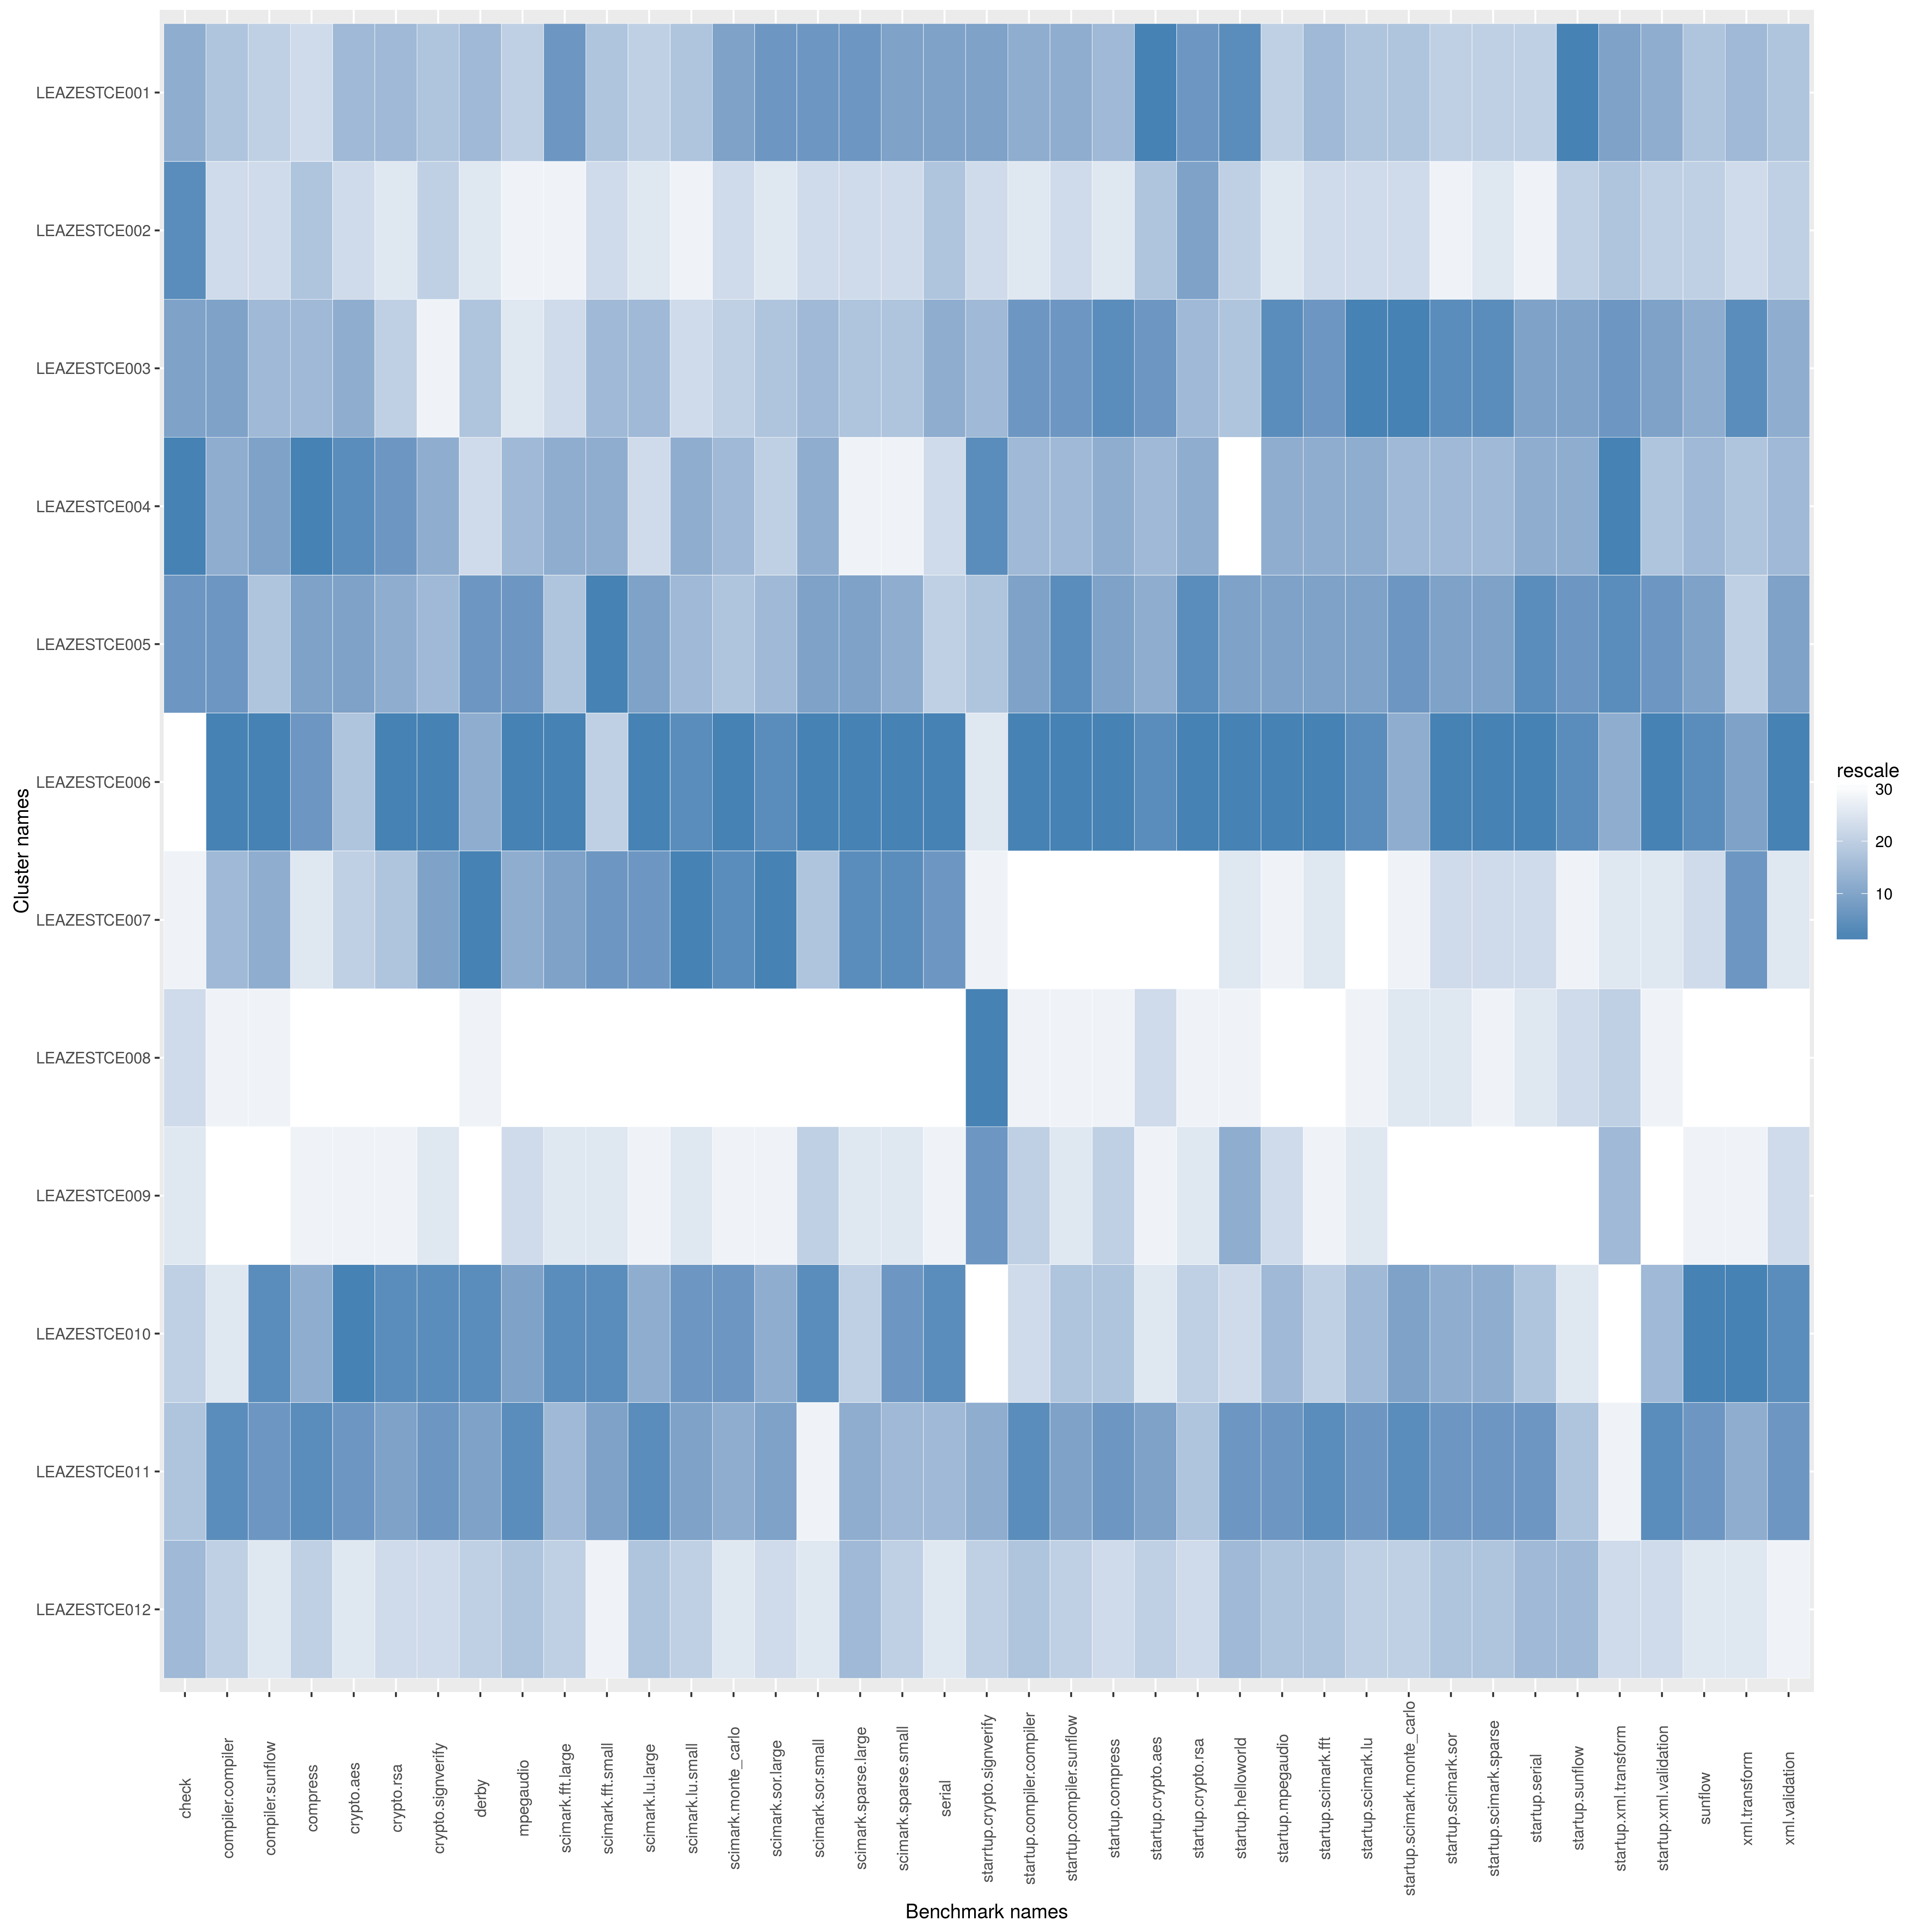

Values plotted in this chart, from the file beside it:
name, check, compiler.compiler, compiler.sunflow, compress, crypto.aes, crypto.rsa, crypto.signverify, derby, mpegaudio, scimark.fft.large, scimark.fft.small, scimark.lu.large, scimark.lu.small, scimark.monte_carlo, scimark.sor.large, scimark.sor.small, scimark.sparse.large, scimark.sparse.small, serial, starrtup.crypto.signverify, startup.compiler.compiler, startup.compiler.sunflow, startup.compress
LEAZESTCE001, 1475, 245.2, 95.25, 191.5, 71.94, 116.5, 198.7, 174.9, 101.4, 37.47, 354, 6.68, 282.2, 59.39, 36.76, 164.2, 21.33, 253.8, 117.9, 9.123, 4.612, 18.11, 47.35
LEAZESTCE002, 1506, 237.6, 93.23, 193.4, 70.89, 113.2, 195.3, 168, 99.37, 33.48, 350.4, 6.515, 277.4, 58.52, 35.63, 160.9, 20.73, 245.6, 115.5, 9.065, 4.371, 17.35, 45.87
LEAZESTCE003, 1478, 250.3, 96.52, 194.2, 72, 115.9, 193.8, 172.6, 99.8, 35.38, 354.4, 6.752, 281.4, 58.94, 36.15, 162.8, 20.87, 251.6, 117.7, 9.095, 4.633, 18.2, 47.97
LEAZESTCE004, 1569, 249.4, 96.69, 198.8, 73.21, 117.4, 202.1, 172.3, 101.9, 37.09, 354.4, 6.613, 283.9, 59.2, 36.01, 162.9, 20.18, 242.7, 114.6, 9.158, 4.582, 17.99, 47.57
LEAZESTCE005, 1499, 250.3, 95.93, 198.1, 72.6, 116.7, 201.3, 178.9, 103, 36.49, 359.3, 6.854, 283.9, 59.16, 36.15, 164.1, 21.23, 252.8, 114.7, 9.093, 4.619, 18.25, 47.57
LEAZESTCE006, 1277, 254.5, 99.26, 198.3, 71.65, 117.8, 203.9, 175, 104, 38.56, 352.1, 6.975, 287.4, 60.01, 37.25, 165.5, 21.62, 255.6, 119.7, 9.05, 4.737, 18.49, 48.7
LEAZESTCE007, 1279, 248.8, 96.64, 188.7, 71.56, 116.4, 202.3, 180.8, 102.4, 37.09, 356.5, 6.915, 287.7, 59.95, 37.32, 161.8, 21.48, 255.4, 118.6, 9.03, 4.134, 16.37, 45.49
LEAZESTCE008, 1354, 227.7, 91.77, 175.9, 66.79, 108.1, 192.4, 167.9, 97.25, 33.35, 342.9, 5.824, 265.7, 53.25, 31.04, 147.9, 18.7, 231.1, 107.8, 9.171, 4.311, 17.03, 45.82
LEAZESTCE009, 1349, 221.3, 85.42, 176.1, 70.27, 112.6, 193.8, 167.1, 99.96, 34.32, 349.9, 6.425, 277.8, 57.92, 32.51, 161.4, 20.66, 243.8, 112.8, 9.145, 4.421, 17.32, 46.87
LEAZESTCE010, 1369, 231.7, 96.85, 197.7, 73.41, 117.6, 202.8, 179.6, 102.6, 37.52, 358.6, 6.826, 287.4, 59.69, 36.37, 164.9, 20.83, 254, 119.1, 8.976, 4.421, 17.72, 46.97
LEAZESTCE011, 1393, 251.6, 96.77, 198.7, 72.94, 117.2, 202.3, 178.7, 103.5, 36.87, 356.3, 6.931, 286.1, 59.26, 36.71, 156.2, 21.2, 252.7, 116.6, 9.123, 4.634, 18.19, 47.9
LEAZESTCE012, 1467, 241.2, 92.51, 191.8, 70.75, 114.9, 194.6, 172.6, 101.7, 36.16, 347.1, 6.706, 282.1, 58.48, 35.77, 160.5, 21.08, 248, 114.4, 9.081, 4.511, 17.69, 46.83
